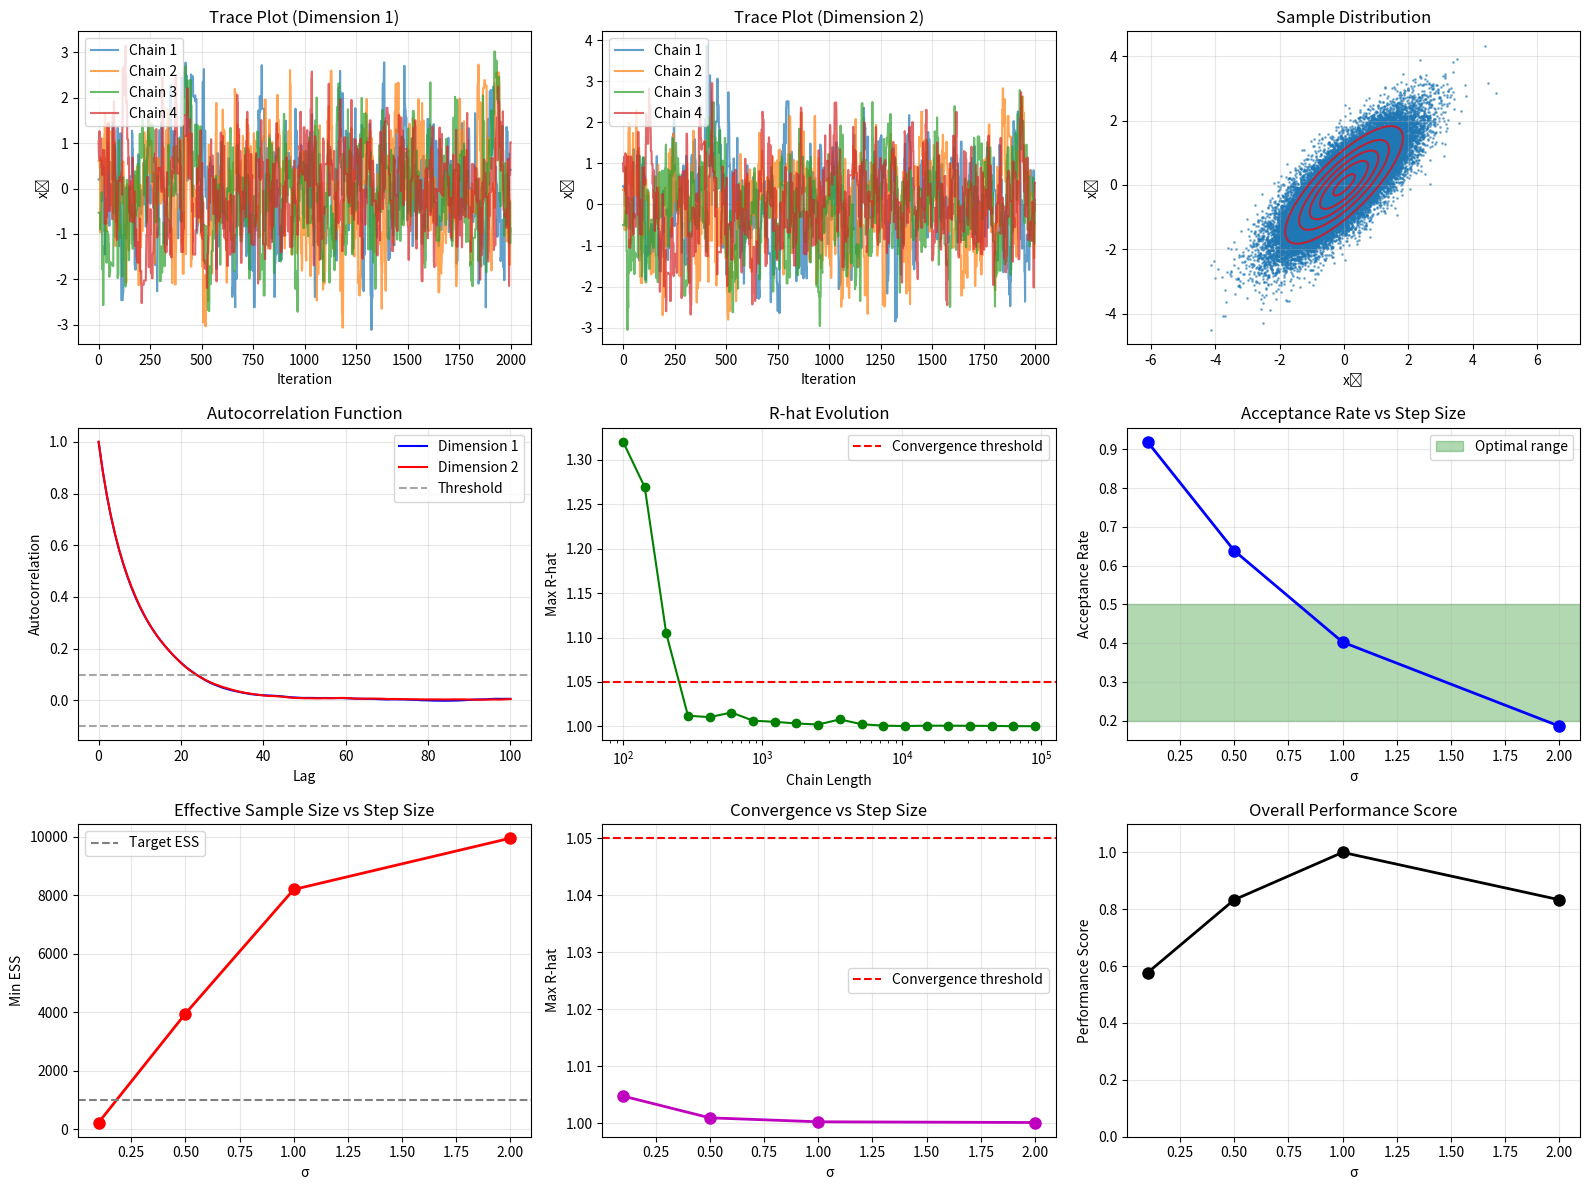

The script that saved this image:
#!/usr/bin/env python3
"""
Comprehensive MCMC Validation Experiment

This script implements and validates a Metropolis-Hastings sampler through
extensive diagnostics including convergence, stationarity, detailed balance,
and mixing properties.

Author: Quantum MCMC Research Team
Date: 2025-01-27
"""

import numpy as np
import matplotlib.pyplot as plt
from scipy import stats
from scipy.linalg import cholesky
import warnings
from typing import Callable, Tuple, Dict, List, Any
import os


def run_classical_chain(target_log_prob: Callable[[np.ndarray], float],
                       proposal_sampler: Callable[[np.ndarray], np.ndarray],
                       theta0: np.ndarray,
                       num_steps: int) -> Tuple[np.ndarray, np.ndarray, float]:
    """
    Metropolis-Hastings MCMC sampler.
    
    Args:
        target_log_prob: Function that computes log probability of target distribution
        proposal_sampler: Function that generates proposal given current state
        theta0: Initial state
        num_steps: Number of MCMC steps
    
    Returns:
        samples: Array of shape (num_steps+1, dim) containing all samples
        accepted: Boolean array indicating which proposals were accepted
        acceptance_rate: Overall acceptance rate
    """
    dim = len(theta0)
    samples = np.zeros((num_steps + 1, dim))
    accepted = np.zeros(num_steps, dtype=bool)
    
    # Initialize
    samples[0] = theta0.copy()
    current_log_prob = target_log_prob(theta0)
    num_accepted = 0
    
    for i in range(num_steps):
        # Generate proposal
        proposal = proposal_sampler(samples[i])
        proposal_log_prob = target_log_prob(proposal)
        
        # Compute acceptance probability (log space for numerical stability)
        log_alpha = proposal_log_prob - current_log_prob
        alpha = min(1.0, np.exp(log_alpha))
        
        # Accept or reject
        if np.random.rand() < alpha:
            samples[i + 1] = proposal
            current_log_prob = proposal_log_prob
            accepted[i] = True
            num_accepted += 1
        else:
            samples[i + 1] = samples[i].copy()
            accepted[i] = False
    
    acceptance_rate = num_accepted / num_steps
    return samples, accepted, acceptance_rate


def define_target_distribution():
    """Define 2D Gaussian target with specified mean and covariance."""
    mu = np.array([0.0, 0.0])
    Sigma = np.array([[1.0, 0.8], [0.8, 1.0]])
    
    # Precompute for efficiency
    Sigma_inv = np.linalg.inv(Sigma)
    log_det_Sigma = np.log(np.linalg.det(Sigma))
    log_2pi = np.log(2 * np.pi)
    
    def target_log_prob(x):
        """Log probability of 2D Gaussian."""
        diff = x - mu
        return -0.5 * (diff.T @ Sigma_inv @ diff + log_det_Sigma + 2 * log_2pi)
    
    return target_log_prob, mu, Sigma


def create_proposal_sampler(sigma: float):
    """Create Gaussian random walk proposal sampler."""
    def proposal_sampler(x):
        return x + np.random.normal(0, sigma, size=len(x))
    return proposal_sampler


def tune_acceptance_rate(target_log_prob: Callable, 
                        theta0: np.ndarray,
                        target_acceptance: Tuple[float, float] = (0.2, 0.5),
                        max_iterations: int = 10,
                        tune_steps: int = 5000) -> float:
    """
    Automatically tune proposal standard deviation for target acceptance rate.
    
    Args:
        target_log_prob: Target log probability function
        theta0: Initial state for tuning
        target_acceptance: (min_rate, max_rate) tuple
        max_iterations: Maximum tuning iterations
        tune_steps: Number of steps for each tuning run
    
    Returns:
        Tuned sigma value
    """
    print("🎯 Tuning proposal standard deviation for optimal acceptance rate...")
    
    sigma = 1.0  # Initial guess
    min_acc, max_acc = target_acceptance
    
    for iteration in range(max_iterations):
        proposal_sampler = create_proposal_sampler(sigma)
        _, _, acc_rate = run_classical_chain(target_log_prob, proposal_sampler, 
                                           theta0, tune_steps)
        
        print(f"  Iteration {iteration+1}: σ = {sigma:.3f}, acceptance = {acc_rate:.3f}")
        
        if min_acc <= acc_rate <= max_acc:
            print(f"  ✓ Optimal σ = {sigma:.3f} (acceptance = {acc_rate:.3f})")
            return sigma
        elif acc_rate < min_acc:
            sigma *= 0.8  # Decrease step size to increase acceptance
        else:  # acc_rate > max_acc
            sigma *= 1.25  # Increase step size to decrease acceptance
    
    print(f"  ⚠ Tuning did not converge, using σ = {sigma:.3f}")
    return sigma


def compute_gelman_rubin(chains: List[np.ndarray]) -> np.ndarray:
    """
    Compute Gelman-Rubin R-hat statistic for convergence diagnosis.
    
    Args:
        chains: List of MCMC chains, each of shape (n_samples, dim)
    
    Returns:
        R_hat values for each dimension
    """
    n_chains = len(chains)
    n_samples, dim = chains[0].shape
    
    # Stack chains for easier computation
    all_chains = np.stack(chains, axis=0)  # (n_chains, n_samples, dim)
    
    # Chain means and overall mean
    chain_means = np.mean(all_chains, axis=1)  # (n_chains, dim)
    overall_mean = np.mean(chain_means, axis=0)  # (dim,)
    
    # Between-chain variance B
    B = n_samples * np.var(chain_means, axis=0, ddof=1)
    
    # Within-chain variance W
    chain_vars = np.var(all_chains, axis=1, ddof=1)  # (n_chains, dim)
    W = np.mean(chain_vars, axis=0)
    
    # Pooled variance estimate
    var_plus = ((n_samples - 1) * W + B) / n_samples
    
    # R-hat statistic
    R_hat = np.sqrt(var_plus / W)
    
    return R_hat


def compute_effective_sample_size(chain: np.ndarray, max_lag: int = None) -> np.ndarray:
    """
    Compute effective sample size using autocorrelation.
    
    Args:
        chain: MCMC chain of shape (n_samples, dim)
        max_lag: Maximum lag for autocorrelation (default: n_samples//4)
    
    Returns:
        Effective sample size for each dimension
    """
    n_samples, dim = chain.shape
    if max_lag is None:
        max_lag = n_samples // 4
    
    ess = np.zeros(dim)
    
    for d in range(dim):
        x = chain[:, d]
        autocorr = compute_autocorrelation(x, max_lag)
        
        # Find first negative autocorrelation (or use all positive)
        first_negative = np.where(autocorr < 0)[0]
        if len(first_negative) > 0:
            cutoff = first_negative[0]
        else:
            cutoff = len(autocorr)
        
        # Integrated autocorrelation time
        tau_int = 1 + 2 * np.sum(autocorr[:cutoff])
        
        # Effective sample size
        ess[d] = n_samples / tau_int
    
    return ess


def compute_autocorrelation(x: np.ndarray, max_lag: int) -> np.ndarray:
    """Compute autocorrelation function for a 1D time series."""
    n = len(x)
    x_centered = x - np.mean(x)
    
    # Use FFT for efficient computation
    f_x = np.fft.fft(x_centered, 2 * n)
    autocorr_fft = np.fft.ifft(f_x * np.conj(f_x))[:n].real
    autocorr_fft = autocorr_fft / autocorr_fft[0]  # Normalize
    
    return autocorr_fft[:max_lag + 1]


def test_convergence(chains: List[np.ndarray], burn_in: int = 0) -> Tuple[bool, Dict]:
    """
    Test convergence using Gelman-Rubin diagnostic.
    
    This validates that multiple chains have converged to the same distribution,
    which is essential for reliable MCMC inference.
    """
    print("\n🔍 Testing convergence with Gelman-Rubin diagnostic...")
    
    # Remove burn-in
    chains_burned = [chain[burn_in:] for chain in chains]
    
    # Compute R-hat
    R_hat = compute_gelman_rubin(chains_burned)
    
    # Check convergence criterion
    converged = np.all(R_hat < 1.05)
    
    results = {
        'R_hat': R_hat,
        'converged': converged,
        'max_R_hat': np.max(R_hat)
    }
    
    print(f"  R-hat values: {R_hat}")
    print(f"  Max R-hat: {results['max_R_hat']:.4f}")
    print(f"  Convergence (R-hat < 1.05): {'✓ PASS' if converged else '✗ FAIL'}")
    
    return converged, results


def test_effective_sample_size(chains: List[np.ndarray], 
                              burn_in: int = 0,
                              min_ess: int = 1000) -> Tuple[bool, Dict]:
    """
    Test effective sample size for adequate mixing.
    
    This validates that the chains are mixing well and providing
    sufficient independent samples for reliable statistics.
    """
    print(f"\n📊 Testing effective sample size (target: ESS > {min_ess})...")
    
    # Pool chains after burn-in
    chains_burned = [chain[burn_in:] for chain in chains]
    pooled_samples = np.vstack(chains_burned)
    
    # Compute ESS
    ess = compute_effective_sample_size(pooled_samples)
    
    # Check ESS criterion
    adequate_ess = np.all(ess > min_ess)
    
    results = {
        'ess': ess,
        'adequate_ess': adequate_ess,
        'min_ess': np.min(ess),
        'total_samples': len(pooled_samples)
    }
    
    print(f"  ESS per dimension: {ess}")
    print(f"  Min ESS: {results['min_ess']:.1f}")
    print(f"  Total samples: {results['total_samples']}")
    print(f"  Adequate ESS: {'✓ PASS' if adequate_ess else '✗ FAIL'}")
    
    return adequate_ess, results


def test_stationary_distribution(chains: List[np.ndarray],
                                burn_in: int = 0,
                                true_mean: np.ndarray = None,
                                true_cov: np.ndarray = None,
                                tolerance: float = 0.02) -> Tuple[bool, Dict]:
    """
    Test that empirical distribution matches target stationary distribution.
    
    This validates that the MCMC sampler is correctly targeting the
    intended probability distribution.
    """
    print(f"\n📈 Testing stationary distribution (tolerance: {tolerance*100}%)...")
    
    # Pool samples after burn-in
    chains_burned = [chain[burn_in:] for chain in chains]
    pooled_samples = np.vstack(chains_burned)
    
    # Compute empirical statistics
    emp_mean = np.mean(pooled_samples, axis=0)
    emp_cov = np.cov(pooled_samples, rowvar=False)
    
    # Compute errors
    # For mean: use absolute error when true mean is close to zero
    mean_error = np.abs(emp_mean - true_mean)
    if np.any(np.abs(true_mean) > 1e-6):
        # Use relative error when true mean is non-zero
        mean_error = mean_error / np.maximum(np.abs(true_mean), 1e-6)
    
    # For covariance: use relative error
    cov_error = np.abs(emp_cov - true_cov) / np.maximum(np.abs(true_cov), 1e-10)
    
    # Check tolerance
    mean_ok = np.all(mean_error < tolerance)
    cov_ok = np.all(cov_error < tolerance)
    distribution_ok = mean_ok and cov_ok
    
    results = {
        'empirical_mean': emp_mean,
        'empirical_cov': emp_cov,
        'mean_error': mean_error,
        'cov_error': cov_error,
        'max_mean_error': np.max(mean_error),
        'max_cov_error': np.max(cov_error),
        'distribution_ok': distribution_ok
    }
    
    print(f"  True mean: {true_mean}")
    print(f"  Empirical mean: {emp_mean}")
    print(f"  Mean relative error: {mean_error}")
    print(f"  Max mean error: {results['max_mean_error']:.4f}")
    print(f"  Max covariance error: {results['max_cov_error']:.4f}")
    print(f"  Distribution accuracy: {'✓ PASS' if distribution_ok else '✗ FAIL'}")
    
    return distribution_ok, results


def test_autocorrelation(chains: List[np.ndarray],
                        burn_in: int = 0,
                        max_lag: int = 100,
                        lag_threshold: int = 50,
                        autocorr_threshold: float = 0.1) -> Tuple[bool, Dict]:
    """
    Test autocorrelation decay for adequate mixing.
    
    This validates that the chain is mixing well and not getting stuck
    in local regions of the parameter space.
    """
    print(f"\n⏱️  Testing autocorrelation (threshold: autocorr < {autocorr_threshold} at lag {lag_threshold})...")
    
    # Pool samples after burn-in
    chains_burned = [chain[burn_in:] for chain in chains]
    pooled_samples = np.vstack(chains_burned)
    
    dim = pooled_samples.shape[1]
    autocorrs = np.zeros((max_lag + 1, dim))
    
    # Compute autocorrelation for each dimension
    for d in range(dim):
        autocorrs[:, d] = compute_autocorrelation(pooled_samples[:, d], max_lag)
    
    # Check autocorrelation at specified lag
    autocorr_at_threshold = autocorrs[lag_threshold]
    mixing_ok = np.all(np.abs(autocorr_at_threshold) < autocorr_threshold)
    
    results = {
        'autocorrelations': autocorrs,
        'autocorr_at_threshold': autocorr_at_threshold,
        'mixing_ok': mixing_ok,
        'max_autocorr_at_threshold': np.max(np.abs(autocorr_at_threshold))
    }
    
    print(f"  Autocorrelation at lag {lag_threshold}: {autocorr_at_threshold}")
    print(f"  Max |autocorr| at lag {lag_threshold}: {results['max_autocorr_at_threshold']:.4f}")
    print(f"  Adequate mixing: {'✓ PASS' if mixing_ok else '✗ FAIL'}")
    
    return mixing_ok, results


def test_detailed_balance(target_log_prob: Callable,
                         proposal_sampler: Callable,
                         chains: List[np.ndarray],
                         burn_in: int = 0,
                         n_tests: int = 1000,
                         tolerance: float = 1e-6) -> Tuple[bool, Dict]:
    """
    Test detailed balance condition for equilibrium validation.
    
    This is the fundamental test that the MCMC kernel satisfies detailed balance:
    π(x) * P(x→x') = π(x') * P(x'→x)
    
    This ensures the chain has the correct stationary distribution.
    """
    print(f"\n⚖️  Testing detailed balance ({n_tests} random transitions)...")
    
    # Pool samples after burn-in
    chains_burned = [chain[burn_in:] for chain in chains]
    pooled_samples = np.vstack(chains_burned)
    
    # Function to compute transition probability
    def transition_prob(x, x_prime):
        """Compute P(x → x') for Metropolis-Hastings."""
        # Proposal probability (Gaussian random walk is symmetric)
        # For symmetric proposals: q(x→x') = q(x'→x)
        
        # Acceptance probability
        log_alpha = target_log_prob(x_prime) - target_log_prob(x)
        alpha = min(1.0, np.exp(log_alpha))
        
        # If x_prime is the proposal from x, transition prob = alpha
        # If x_prime ≠ x + noise, transition prob = 0 (for continuous case)
        # For detailed balance test, we'll use the acceptance probability
        return alpha
    
    # Sample random transitions from equilibrium distribution
    n_samples = len(pooled_samples)
    test_indices = np.random.choice(n_samples, n_tests, replace=True)
    
    balance_errors = []
    
    for i in test_indices:
        x = pooled_samples[i]
        
        # Generate a proposal as if we were at x
        x_prime = proposal_sampler(x)
        
        # Compute detailed balance components
        pi_x = np.exp(target_log_prob(x))
        pi_x_prime = np.exp(target_log_prob(x_prime))
        
        # For symmetric proposals, q(x→x') = q(x'→x), so they cancel
        alpha_forward = transition_prob(x, x_prime)
        alpha_backward = transition_prob(x_prime, x)
        
        # Detailed balance: π(x) * α(x→x') = π(x') * α(x'→x)
        lhs = pi_x * alpha_forward
        rhs = pi_x_prime * alpha_backward
        
        # Compute relative error
        if lhs + rhs > 1e-20:  # Avoid division by zero
            rel_error = abs(lhs - rhs) / (0.5 * (lhs + rhs))
            balance_errors.append(rel_error)
    
    # Check detailed balance
    max_error = np.max(balance_errors) if balance_errors else 0
    mean_error = np.mean(balance_errors) if balance_errors else 0
    balance_ok = max_error < tolerance
    
    results = {
        'balance_errors': balance_errors,
        'max_error': max_error,
        'mean_error': mean_error,
        'balance_ok': balance_ok,
        'n_tests': len(balance_errors)
    }
    
    print(f"  Tests performed: {results['n_tests']}")
    print(f"  Mean relative error: {mean_error:.2e}")
    print(f"  Max relative error: {max_error:.2e}")
    print(f"  Detailed balance: {'✓ PASS' if balance_ok else '✗ FAIL'}")
    
    return balance_ok, results


def acceptance_rate_sweep(target_log_prob: Callable,
                         true_mean: np.ndarray,
                         true_cov: np.ndarray,
                         sigma_values: List[float],
                         initial_states: List[np.ndarray],
                         num_steps: int = 50000,
                         burn_in: int = 5000) -> Dict:
    """
    Sweep over different proposal standard deviations to study performance.
    
    This validates how the sampler performance depends on the proposal
    step size and helps identify optimal parameter ranges.
    """
    print(f"\n🔄 Acceptance rate sweep over σ = {sigma_values}...")
    
    results = {
        'sigma_values': sigma_values,
        'acceptance_rates': [],
        'R_hat_values': [],
        'ess_values': [],
        'mean_errors': [],
        'converged': []
    }
    
    for sigma in sigma_values:
        print(f"\n  Testing σ = {sigma}...")
        
        # Create proposal sampler
        proposal_sampler = create_proposal_sampler(sigma)
        
        # Run multiple chains
        chains = []
        total_accepted = 0
        total_steps = 0
        
        for theta0 in initial_states:
            samples, accepted, acc_rate = run_classical_chain(
                target_log_prob, proposal_sampler, theta0, num_steps
            )
            chains.append(samples)
            total_accepted += np.sum(accepted)
            total_steps += len(accepted)
        
        # Overall acceptance rate
        overall_acc_rate = total_accepted / total_steps
        
        # Test convergence
        converged, conv_results = test_convergence(chains, burn_in)
        max_R_hat = conv_results['max_R_hat']
        
        # Test ESS
        _, ess_results = test_effective_sample_size(chains, burn_in, min_ess=100)
        min_ess = ess_results['min_ess']
        
        # Test distribution
        _, dist_results = test_stationary_distribution(
            chains, burn_in, true_mean, true_cov, tolerance=0.05
        )
        max_mean_error = dist_results['max_mean_error']
        
        # Store results
        results['acceptance_rates'].append(overall_acc_rate)
        results['R_hat_values'].append(max_R_hat)
        results['ess_values'].append(min_ess)
        results['mean_errors'].append(max_mean_error)
        results['converged'].append(converged)
        
        print(f"    Acceptance rate: {overall_acc_rate:.3f}")
        print(f"    Max R-hat: {max_R_hat:.4f}")
        print(f"    Min ESS: {min_ess:.1f}")
        print(f"    Max mean error: {max_mean_error:.4f}")
    
    return results


def create_diagnostic_plots(chains: List[np.ndarray],
                           autocorr_results: Dict,
                           sweep_results: Dict,
                           burn_in: int = 0):
    """Create comprehensive diagnostic plots."""
    
    print("\n📊 Creating diagnostic plots...")
    
    # Create results directory
    os.makedirs('results', exist_ok=True)
    
    fig = plt.figure(figsize=(16, 12))
    
    # 1. Trace plots
    ax1 = plt.subplot(3, 3, 1)
    chains_burned = [chain[burn_in:] for chain in chains]
    for i, chain in enumerate(chains_burned):
        plt.plot(chain[:2000, 0], alpha=0.7, label=f'Chain {i+1}')
    plt.title('Trace Plot (Dimension 1)')
    plt.xlabel('Iteration')
    plt.ylabel('x₁')
    plt.legend()
    plt.grid(True, alpha=0.3)
    
    ax2 = plt.subplot(3, 3, 2)
    for i, chain in enumerate(chains_burned):
        plt.plot(chain[:2000, 1], alpha=0.7, label=f'Chain {i+1}')
    plt.title('Trace Plot (Dimension 2)')
    plt.xlabel('Iteration')
    plt.ylabel('x₂')
    plt.legend()
    plt.grid(True, alpha=0.3)
    
    # 2. Sample scatter plot
    ax3 = plt.subplot(3, 3, 3)
    pooled_samples = np.vstack(chains_burned)
    plt.scatter(pooled_samples[::10, 0], pooled_samples[::10, 1], 
                alpha=0.5, s=1, label='MCMC samples')
    
    # Add true distribution contours
    x = np.linspace(-4, 4, 100)
    y = np.linspace(-4, 4, 100)
    X, Y = np.meshgrid(x, y)
    mu = np.array([0.0, 0.0])
    Sigma = np.array([[1.0, 0.8], [0.8, 1.0]])
    
    pos = np.dstack((X, Y))
    rv = stats.multivariate_normal(mu, Sigma)
    plt.contour(X, Y, rv.pdf(pos), levels=5, colors='red', alpha=0.7)
    
    plt.title('Sample Distribution')
    plt.xlabel('x₁')
    plt.ylabel('x₂')
    plt.axis('equal')
    plt.grid(True, alpha=0.3)
    
    # 3. Autocorrelation plots
    ax4 = plt.subplot(3, 3, 4)
    autocorrs = autocorr_results['autocorrelations']
    lags = np.arange(len(autocorrs))
    plt.plot(lags, autocorrs[:, 0], 'b-', label='Dimension 1')
    plt.plot(lags, autocorrs[:, 1], 'r-', label='Dimension 2')
    plt.axhline(y=0.1, color='gray', linestyle='--', alpha=0.7, label='Threshold')
    plt.axhline(y=-0.1, color='gray', linestyle='--', alpha=0.7)
    plt.title('Autocorrelation Function')
    plt.xlabel('Lag')
    plt.ylabel('Autocorrelation')
    plt.legend()
    plt.grid(True, alpha=0.3)
    
    # 4. R-hat evolution (if available)
    ax5 = plt.subplot(3, 3, 5)
    # Compute R-hat for different chain lengths
    chain_lengths = np.logspace(2, np.log10(len(chains_burned[0])), 20).astype(int)
    r_hat_evolution = []
    
    for length in chain_lengths:
        if length <= len(chains_burned[0]):
            test_chains = [chain[:length] for chain in chains_burned]
            r_hat = compute_gelman_rubin(test_chains)
            r_hat_evolution.append(np.max(r_hat))
    
    plt.semilogx(chain_lengths[:len(r_hat_evolution)], r_hat_evolution, 'g-o')
    plt.axhline(y=1.05, color='red', linestyle='--', label='Convergence threshold')
    plt.title('R-hat Evolution')
    plt.xlabel('Chain Length')
    plt.ylabel('Max R-hat')
    plt.legend()
    plt.grid(True, alpha=0.3)
    
    # 5. Acceptance rate vs sigma
    ax6 = plt.subplot(3, 3, 6)
    sigma_vals = sweep_results['sigma_values']
    acc_rates = sweep_results['acceptance_rates']
    plt.plot(sigma_vals, acc_rates, 'bo-', linewidth=2, markersize=8)
    plt.axhspan(0.2, 0.5, alpha=0.3, color='green', label='Optimal range')
    plt.title('Acceptance Rate vs Step Size')
    plt.xlabel('σ')
    plt.ylabel('Acceptance Rate')
    plt.legend()
    plt.grid(True, alpha=0.3)
    
    # 6. ESS vs sigma
    ax7 = plt.subplot(3, 3, 7)
    ess_vals = sweep_results['ess_values']
    plt.plot(sigma_vals, ess_vals, 'ro-', linewidth=2, markersize=8)
    plt.axhline(y=1000, color='gray', linestyle='--', label='Target ESS')
    plt.title('Effective Sample Size vs Step Size')
    plt.xlabel('σ')
    plt.ylabel('Min ESS')
    plt.legend()
    plt.grid(True, alpha=0.3)
    
    # 7. R-hat vs sigma
    ax8 = plt.subplot(3, 3, 8)
    r_hat_vals = sweep_results['R_hat_values']
    plt.plot(sigma_vals, r_hat_vals, 'mo-', linewidth=2, markersize=8)
    plt.axhline(y=1.05, color='red', linestyle='--', label='Convergence threshold')
    plt.title('Convergence vs Step Size')
    plt.xlabel('σ')
    plt.ylabel('Max R-hat')
    plt.legend()
    plt.grid(True, alpha=0.3)
    
    # 8. Summary performance
    ax9 = plt.subplot(3, 3, 9)
    # Create a performance score combining acceptance rate, ESS, and convergence
    performance_scores = []
    for i, sigma in enumerate(sigma_vals):
        acc_score = 1.0 if 0.2 <= acc_rates[i] <= 0.5 else 0.5
        ess_score = min(1.0, ess_vals[i] / 1000)
        conv_score = 1.0 if r_hat_vals[i] < 1.05 else 0.0
        total_score = (acc_score + ess_score + conv_score) / 3
        performance_scores.append(total_score)
    
    plt.plot(sigma_vals, performance_scores, 'ko-', linewidth=2, markersize=8)
    plt.title('Overall Performance Score')
    plt.xlabel('σ')
    plt.ylabel('Performance Score')
    plt.ylim(0, 1.1)
    plt.grid(True, alpha=0.3)
    
    plt.tight_layout()
    plt.savefig('results/mcmc_diagnostics.png', dpi=150, bbox_inches='tight')
    plt.show()


def main():
    """Run the complete MCMC validation experiment."""
    
    print("🔬 COMPREHENSIVE MCMC VALIDATION EXPERIMENT")
    print("=" * 80)
    
    # Set random seed for reproducibility
    np.random.seed(42)
    
    # 1. Define target distribution
    print("\n1️⃣  Defining target distribution...")
    target_log_prob, true_mean, true_cov = define_target_distribution()
    print(f"   Target: 2D Gaussian with μ = {true_mean}, Σ = \n{true_cov}")
    
    # 2. Tune proposal standard deviation
    print("\n2️⃣  Tuning proposal kernel...")
    theta0_tune = np.array([0.0, 0.0])
    optimal_sigma = tune_acceptance_rate(target_log_prob, theta0_tune)
    
    # 3. Set up multiple chains
    print("\n3️⃣  Setting up multiple chains...")
    initial_states = [
        np.array([5.0, 5.0]),
        np.array([-5.0, -5.0]),
        np.array([5.0, -5.0]),
        np.array([-5.0, 5.0])
    ]
    num_steps = 100000
    burn_in = 10000
    
    print(f"   Initial states: {len(initial_states)} chains")
    print(f"   Steps per chain: {num_steps:,}")
    print(f"   Burn-in: {burn_in:,}")
    
    # 4. Run chains
    print("\n4️⃣  Running MCMC chains...")
    proposal_sampler = create_proposal_sampler(optimal_sigma)
    chains = []
    acceptance_rates = []
    
    for i, theta0 in enumerate(initial_states):
        print(f"   Running chain {i+1}/4...")
        samples, accepted, acc_rate = run_classical_chain(
            target_log_prob, proposal_sampler, theta0, num_steps
        )
        chains.append(samples)
        acceptance_rates.append(acc_rate)
    
    print(f"   Acceptance rates: {[f'{rate:.3f}' for rate in acceptance_rates]}")
    
    # 5. Run all diagnostic tests
    print("\n5️⃣  Running diagnostic tests...")
    test_results = {}
    all_passed = True
    
    # Test convergence
    converged, conv_results = test_convergence(chains, burn_in)
    test_results['convergence'] = (converged, conv_results)
    all_passed &= converged
    
    # Test effective sample size
    ess_ok, ess_results = test_effective_sample_size(chains, burn_in)
    test_results['ess'] = (ess_ok, ess_results)
    all_passed &= ess_ok
    
    # Test stationary distribution
    dist_ok, dist_results = test_stationary_distribution(chains, burn_in, true_mean, true_cov)
    test_results['distribution'] = (dist_ok, dist_results)
    all_passed &= dist_ok
    
    # Test autocorrelation
    mixing_ok, autocorr_results = test_autocorrelation(chains, burn_in)
    test_results['autocorrelation'] = (mixing_ok, autocorr_results)
    all_passed &= mixing_ok
    
    # Test detailed balance
    balance_ok, balance_results = test_detailed_balance(
        target_log_prob, proposal_sampler, chains, burn_in
    )
    test_results['detailed_balance'] = (balance_ok, balance_results)
    all_passed &= balance_ok
    
    # 6. Acceptance rate sweep
    print("\n6️⃣  Running acceptance rate sweep...")
    sigma_values = [0.1, 0.5, 1.0, 2.0]
    sweep_results = acceptance_rate_sweep(
        target_log_prob, true_mean, true_cov, sigma_values, 
        initial_states, num_steps=50000, burn_in=5000
    )
    
    # 7. Create diagnostic plots
    print("\n7️⃣  Creating diagnostic plots...")
    create_diagnostic_plots(chains, autocorr_results, sweep_results, burn_in)
    
    # 8. Final summary
    print("\n" + "=" * 80)
    print("📋 FINAL SUMMARY")
    print("=" * 80)
    
    print(f"\n🎯 OPTIMAL PARAMETERS:")
    print(f"   Proposal σ: {optimal_sigma:.3f}")
    print(f"   Acceptance rate: {np.mean(acceptance_rates):.3f} ± {np.std(acceptance_rates):.3f}")
    
    print(f"\n📊 TEST RESULTS:")
    test_names = ['Convergence (R-hat)', 'Effective Sample Size', 'Stationary Distribution', 
                  'Autocorrelation', 'Detailed Balance']
    
    for i, (test_name, (passed, results)) in enumerate(zip(test_names, test_results.values())):
        status = "✓ PASS" if passed else "✗ FAIL"
        print(f"   {test_name}: {status}")
    
    print(f"\n📈 KEY METRICS:")
    print(f"   Max R-hat: {conv_results['max_R_hat']:.4f} (< 1.05)")
    print(f"   Min ESS: {ess_results['min_ess']:.0f} (> 1000)")
    print(f"   Max mean error: {dist_results['max_mean_error']:.4f} (< 0.02)")
    print(f"   Max autocorr at lag 50: {autocorr_results['max_autocorr_at_threshold']:.4f} (< 0.1)")
    print(f"   Max balance error: {balance_results['max_error']:.2e} (< 1e-6)")
    
    print(f"\n🔄 ACCEPTANCE RATE SWEEP:")
    for i, sigma in enumerate(sigma_values):
        acc = sweep_results['acceptance_rates'][i]
        r_hat = sweep_results['R_hat_values'][i]
        ess = sweep_results['ess_values'][i]
        conv = "✓" if sweep_results['converged'][i] else "✗"
        print(f"   σ={sigma:4.1f}: acc={acc:.3f}, R-hat={r_hat:.3f}, ESS={ess:6.0f} {conv}")
    
    print(f"\n" + "=" * 80)
    if all_passed:
        print("🎉 ALL TESTS PASSED - MCMC IMPLEMENTATION IS VALIDATED!")
    else:
        print("❌ SOME TESTS FAILED - REVIEW IMPLEMENTATION")
        failed_tests = [name for name, (passed, _) in zip(test_names, test_results.values()) if not passed]
        print(f"   Failed tests: {failed_tests}")
    print("=" * 80)
    
    print(f"\n📁 Results saved to: results/mcmc_diagnostics.png")
    
    return all_passed, test_results


if __name__ == "__main__":
    success, results = main()